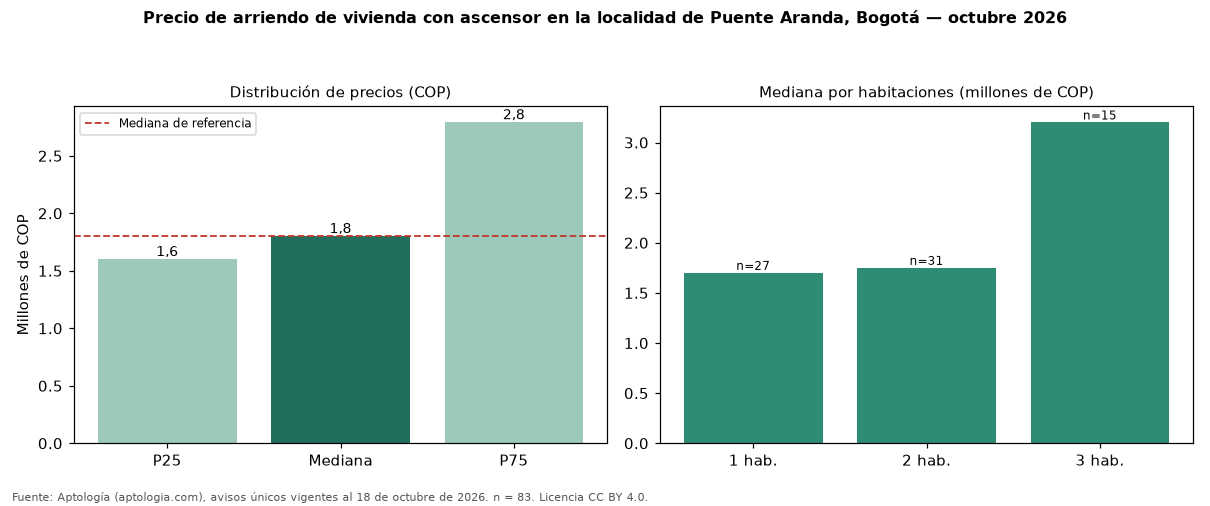

Data behind this chart, as committed beside it:
seccion, metrica, valor_cop, n
precio, p25, 1600000, 83
precio, mediana, 1800000, 83
precio, p75, 2790000, 83
cop_por_m2, p25, 37605, 83
cop_por_m2, mediana, 46333, 83
cop_por_m2, p75, 57576, 83
area, area_mediana_m2, 40.0, 83
habitaciones, 1, 1700000, 27
habitaciones, 2, 1750000, 31
habitaciones, 3, 3200000, 15
administracion, mediana, 213900, 22
estrato, moda, 3, 
parqueadero, porcentaje_con_parqueadero, 37.3, 83
referencia, mediana_referencia, 1800000, 307
referencia, mediana_cop_por_m2_referencia, 36538, 307
comparacion, mediana_grupo_opuesto, 1800000, 172
